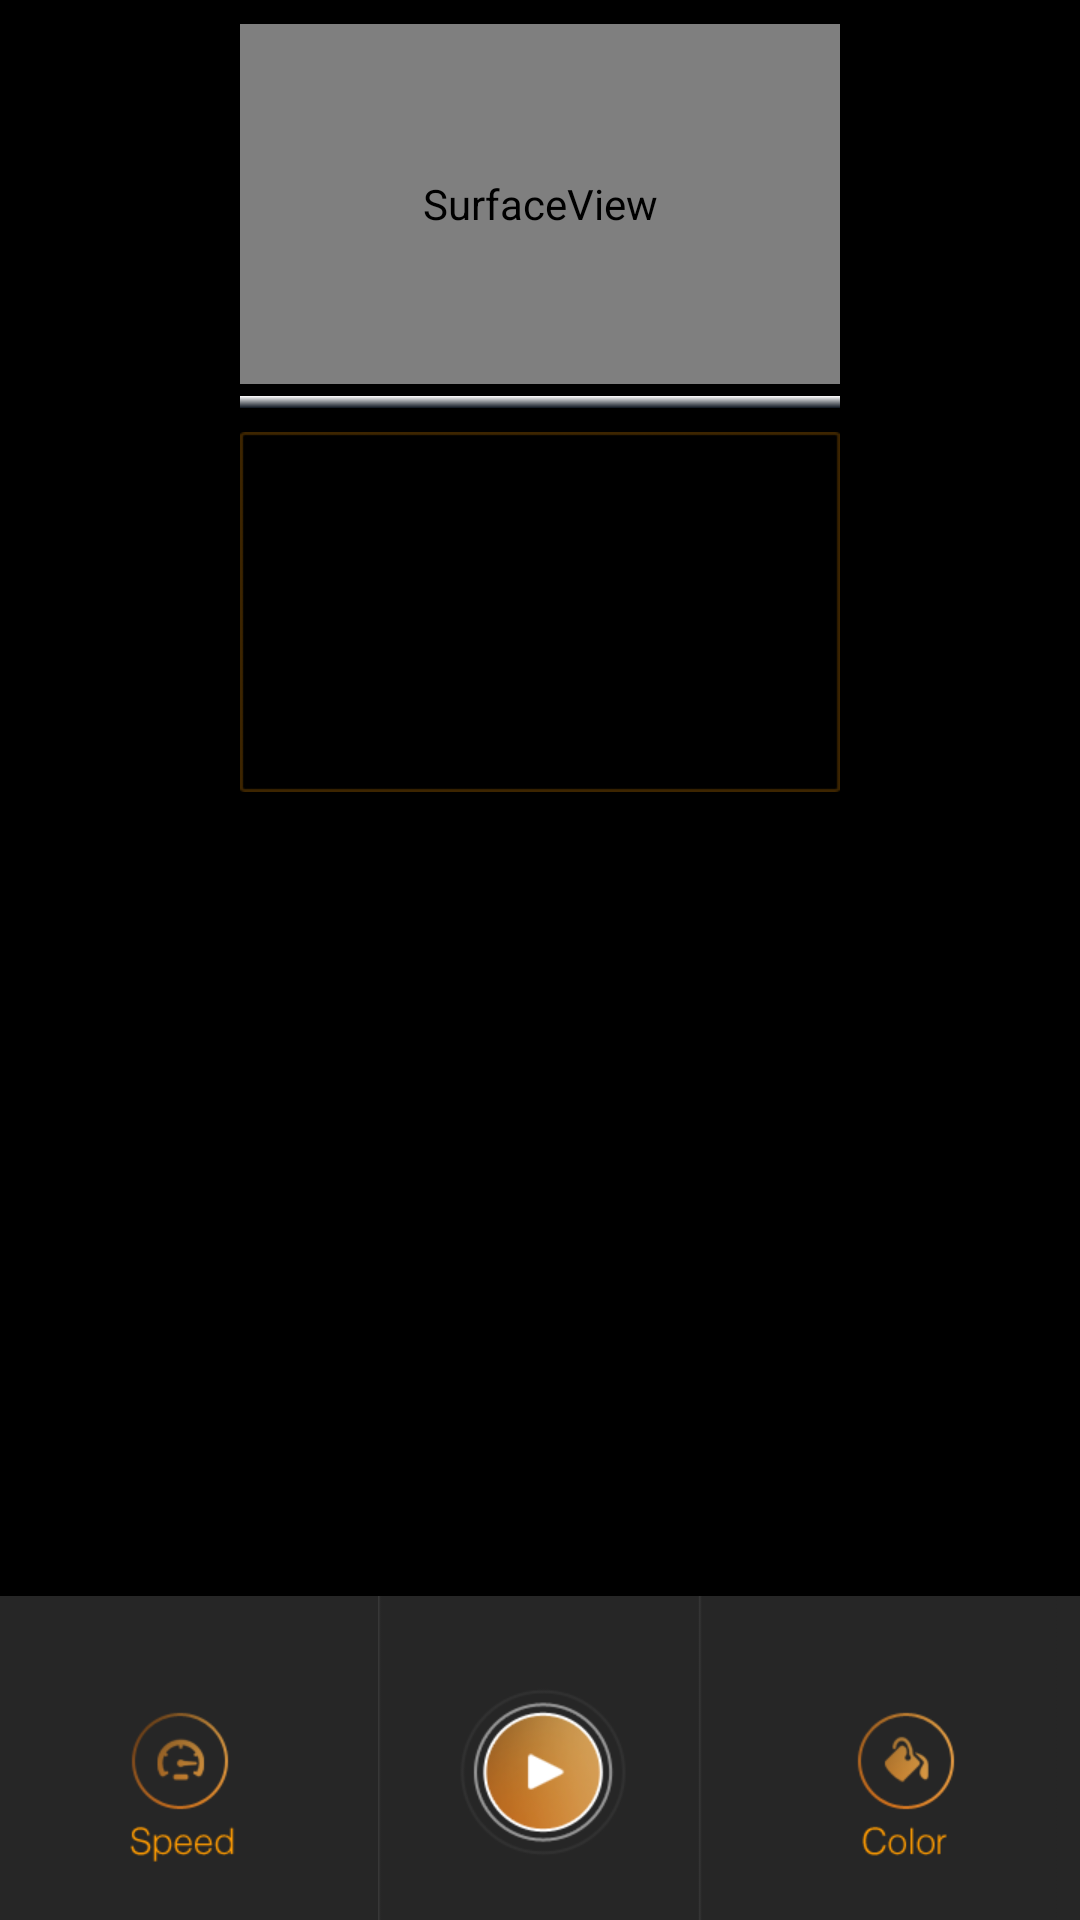

Here is an Android app screen rendered from its layout file. Give the layout XML and the strings, colors and styles it references.
<!-- AndroidManifest.xml: application theme AppTheme -->
<!-- res/layout/layout_play_image.xml -->
<?xml version="1.0" encoding="utf-8"?>
<RelativeLayout xmlns:android="http://schemas.android.com/apk/res/android"
    xmlns:tools="http://schemas.android.com/tools"
    android:layout_width="match_parent"
    android:layout_height="match_parent"
   android:background="@color/bg_color"
   >
   
    <ImageView 
        android:id="@+id/ImageView_source_pic_container"
        android:layout_width="wrap_content"
        android:layout_height="wrap_content"
        android:layout_centerHorizontal="true"
        android:background="@drawable/rectangle"
        android:scaleType="centerCrop"
        android:layout_marginTop="8dp"/>
    
<SurfaceView
 android:id="@+id/surfaceview" 
   android:layout_width="wrap_content"
   android:layout_alignLeft="@+id/ImageView_source_pic_container"
   android:layout_alignRight="@+id/ImageView_source_pic_container"
   android:layout_alignTop="@+id/ImageView_source_pic_container"
   android:layout_alignBottom="@+id/ImageView_source_pic_container"
        android:layout_height="wrap_content"
        android:layout_centerHorizontal="true"
        android:background="@drawable/rectangle"
        
   />
    
     <ProgressBar
         android:id="@+id/ProgressBarMusic"
         android:layout_width="wrap_content"
         android:layout_height="4dp"
         android:layout_below="@+id/ImageView_source_pic_container"
         android:layout_alignRight="@+id/ImageView_source_pic_container"
         android:layout_alignLeft="@+id/ImageView_source_pic_container"
         style="@android:style/Widget.ProgressBar.Horizontal"
         android:progressDrawable= "@drawable/custom_progress_bar"
         android:max="50"
         android:layout_marginTop="4dp"
         />
    
      <ImageView 
        android:id="@+id/ImageView_flat_pic_container"
        android:layout_below="@+id/ProgressBarMusic"
        android:layout_width="wrap_content"
        android:layout_height="wrap_content"
        android:layout_centerHorizontal="true"
         
        android:src="@drawable/rectangle"
        android:layout_marginTop="8dp"/>
      
        <ImageView 
        android:id="@+id/ImageView_choose_picture"
        android:src="@drawable/choose_pic_btn"
        android:contentDescription="@string/choose_picture"
        android:visibility="gone"
        android:scaleType="fitXY"
       android:layout_above="@+id/play_list_buttons"
        android:layout_width="match_parent"
        android:layout_height="wrap_content"
/>
      
      <LinearLayout 
          android:id="@+id/back_forward_buttons"
          android:visibility="gone"
          android:weightSum="2"
          android:layout_width="match_parent"
          android:layout_height="wrap_content"
          android:orientation="horizontal"
          android:layout_above="@+id/play_list_buttons">
          
          <ImageView android:layout_width="match_parent"
              android:id="@+id/back_btn"
              android:contentDescription="@string/previous"
              android:scaleType="fitXY"
              android:layout_weight="1"
              android:layout_height="wrap_content"
              android:src="@drawable/prev_btn"/>
          
          <ImageView android:layout_width="match_parent"
              android:contentDescription="@string/next"
              android:id="@+id/forward_btn"
              android:scaleType="fitXY"
              android:layout_weight="1"
              android:layout_height="wrap_content"
              android:src="@drawable/next_btn"/>

      </LinearLayout>
      <LinearLayout 
          android:id="@+id/play_list_buttons"
          android:weightSum="3"
          android:layout_width="match_parent"
          android:layout_height="wrap_content"
          android:orientation="horizontal"
          android:background="#262626"
          android:layout_alignParentBottom="true">
          
          
          <ImageView android:layout_width="match_parent"
              android:contentDescription="@string/speed"
              android:id="@+id/speed_btn"
              android:layout_weight="1"
              android:layout_height="wrap_content"
              android:src="@drawable/speed_btn"/>
          
          <ImageView 
              android:id="@+id/play_btn"
              android:contentDescription="@string/play"
              android:layout_width="match_parent"
              android:layout_weight="1"
              android:layout_height="wrap_content"
              android:src="@drawable/play_btn"/>
          
          <ImageView android:layout_width="match_parent"
              android:contentDescription="@string/color"
              android:id="@+id/right_btn"
              android:layout_weight="1"
              android:layout_height="wrap_content"
              android:src="@drawable/color_btn"/>

          
      </LinearLayout>


</RelativeLayout>
<!-- resources referenced by this layout -->
<resources>
  <color name="bg_color">#000000</color>
  <!-- drawable choose_pic_btn: png bitmap (drawable-xhdpi, 38712 bytes) -->
  <!-- drawable color_btn: png bitmap (drawable-xhdpi, 5298 bytes) -->
  <!-- drawable custom_progress_bar (drawable) -->
  <?xml version="1.0" encoding="utf-8"?>
  <layer-list xmlns:android="http://schemas.android.com/apk/res/android">
    
  
      <item android:id="@android:id/background">
          <shape>
              <gradient
                      android:startColor="#FFFFFF"
                      android:centerColor="#0b131e"
                      android:centerY="1.0"
                      android:endColor="#FFFFFF"
                      android:angle="270"
              />
          </shape>
      </item>
  
   
      <item android:id="@android:id/progress">
          <clip>
              <shape>
                  <gradient
                      android:startColor="@color/main_color_for_titels"
                      android:centerColor="@color/main_color_for_titels"
                      android:centerY="1.0"
                      android:endColor="@color/main_color_for_titels"
                      android:angle="270"
                  />
              </shape>
          </clip>
      </item>
  
  </layer-list>
  <!-- drawable next_btn: png bitmap (drawable-xhdpi, 1226 bytes) -->
  <!-- drawable play_btn: png bitmap (drawable-xhdpi, 10856 bytes) -->
  <!-- drawable prev_btn: png bitmap (drawable-xhdpi, 1257 bytes) -->
  <!-- drawable rectangle: png bitmap (drawable-xhdpi, 3608 bytes) -->
  <!-- drawable speed_btn: png bitmap (drawable-xhdpi, 5243 bytes) -->
  <string name="choose_picture">choose picture</string>
  <string name="color">"color"</string>
  <string name="next">next</string>
  <string name="play">play</string>
  <string name="previous">previous</string>
  <string name="speed">"speed"</string>
  <style name="AppTheme" parent="AppBaseTheme">
          
      </style>
  <color name="main_color_for_titels">#e99f46</color>
  <style name="AppBaseTheme" parent="android:Theme.Holo.Light.DarkActionBar">
          
          <item name="android:actionBarStyle">@style/MyActionBar</item>
      </style>
  <style name="MyActionBar" parent="@android:style/Widget.Holo.Light.ActionBar.Solid.Inverse">
          <item name="android:background">@drawable/header</item>
      </style>
  <!-- drawable header: png bitmap (drawable-xhdpi, 649 bytes) -->
</resources>
